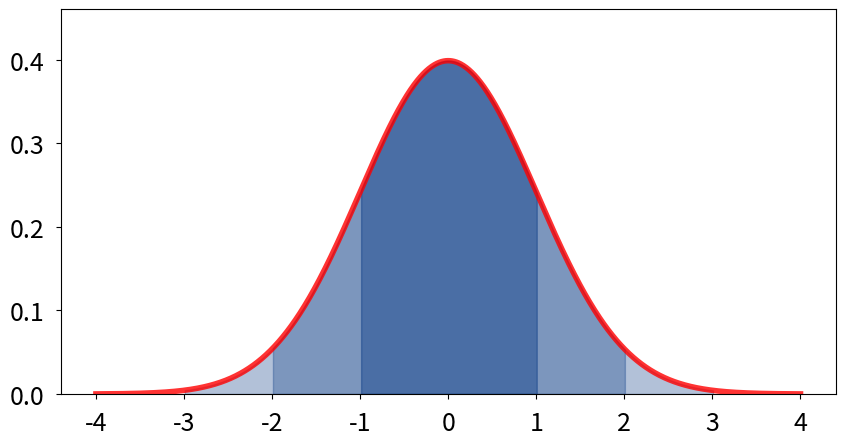

Reproduce this figure in Python. (Note: this script raises an exception after producing the figure.)
from __future__ import division, print_function

__author__ = 'Marcos Duarte'
__version__ = 'ellipseoid.py v.1 2013/12/30'


def pdf_norm_plot(m=0, s=1, fig=None, ax=None):
    """Plot the probability density function of the normal distribution.
    """
    import numpy as np
    import matplotlib.pyplot as plt
    from scipy.stats import norm
    
    m, s = float(m), float(s)  # in case they were passed as command line args
    if s <= 0:
        s = 1
    plt.rc('font', size=18)
    plt.rc(('xtick.major','ytick.major'), pad=8)
    n = 1000
    if fig is None:
        fig, ax = plt.subplots(1, 1, figsize=(10, 5))
    
    x = np.linspace(m-4*s, m+4*s, n)
    # pdf at x for a random variable with normal distribution
    f = norm.pdf(x, loc=m, scale=s)  
    ones = np.arange(np.round(3/8*n)+1, np.round(5/8*n)+1, dtype=int)
    twos = np.arange(np.round(2/8*n)+1, np.round(6/8*n)+1, dtype=int)
    threes = np.arange(np.round(1/8*n)+1, np.round(7/8*n)+1, dtype=int)
    ax.plot(x, f, color=[1, 0, 0, .8], linewidth=4)
    ax.set_ylim(0, ax.get_ylim()[1]*1.1)
    ax.fill_between(x[ones], y1=f[ones], y2=0, color=[0, 0.2, .5, .4])
    ax.fill_between(x[twos], y1=f[twos], y2=0, color=[0, 0.2, .5, .3])
    ax.fill_between(x[threes], y1=f[threes], y2=0, color=[0, 0.2, .5, .3])
    ymax = ax.get_ylim()[1]/0.45
    for i in range(-3, 4):
        ax.axvline(i*s+m, ymin=0, ymax=f[n/2-i/8*n]/ax.get_ylim()[1], c='w', lw=3)
    ax.axvline(-2.5*s+m, ymin=0.01, ymax=.15, c='k', lw=1)
    ax.axvline(2.5*s+m, ymin=0.01, ymax=.15, c='k', lw=1)
    ax.axvline(-3.5*s+m, ymin=0.01, ymax=.05, c='k', lw=1)
    ax.axvline(3.5*s+m, ymin=0.01, ymax=.05, c='k', lw=1)
    ax.text(-3.8*s+m, .03*ymax, '0.1%', color='k')
    ax.text(3.2*s+m, .03*ymax, '0.1%', color='k')
    ax.text(-2.8*s+m, .08*ymax, '2.1%', color='k')
    ax.text(2.2*s+m, .08*ymax, '2.1%', color='k')
    ax.text(-1.9*s+m, .03*ymax, '13.6%',  color='w')
    ax.text(1.1*s+m, .03*ymax, '13.6%', color='w')
    ax.text(-.9*s+m, .08*ymax, '34.1%', color='w')
    ax.text(.1*s+m, .08*ymax, '34.1%', color='w')
    ax.set_xlim(-1*s, 1*s)
    plt.locator_params(axis = 'y', nbins = 5)
    ax.set_xticks(np.linspace(m-4*s, m+4*s, 9))
    xtl = [r'-%d$\sigma$' %i for i in range(4, 0, -1)]
    xtl.extend([r'$\mu$'])
    xtl.extend([r'+%d$\sigma$' %i for i in range(1, 5, 1)])
    ax.set_xticklabels(xtl)
    title='Probability density function of the normal distribution'
    plt.title(title, fontsize=16)
    plt.show()

    return fig, ax
    

if __name__ == '__main__':
    import sys
    pdf_norm_plot(*sys.argv[1:])
